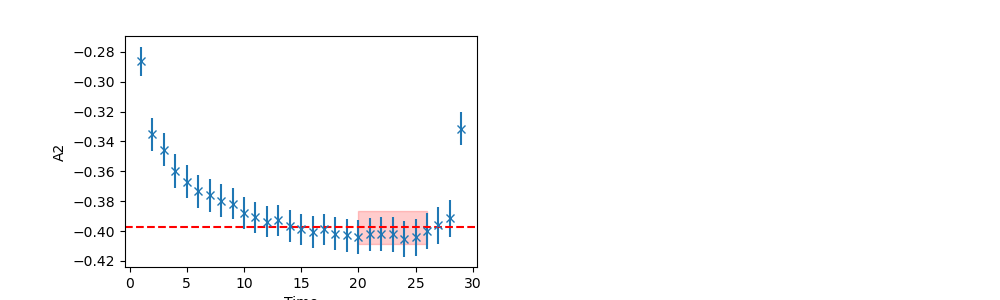

Values plotted in this chart, from the file beside it:
	EffectiveMass	Error	RegUp	RegLow
0	-0.3976	0.01117	26	19
